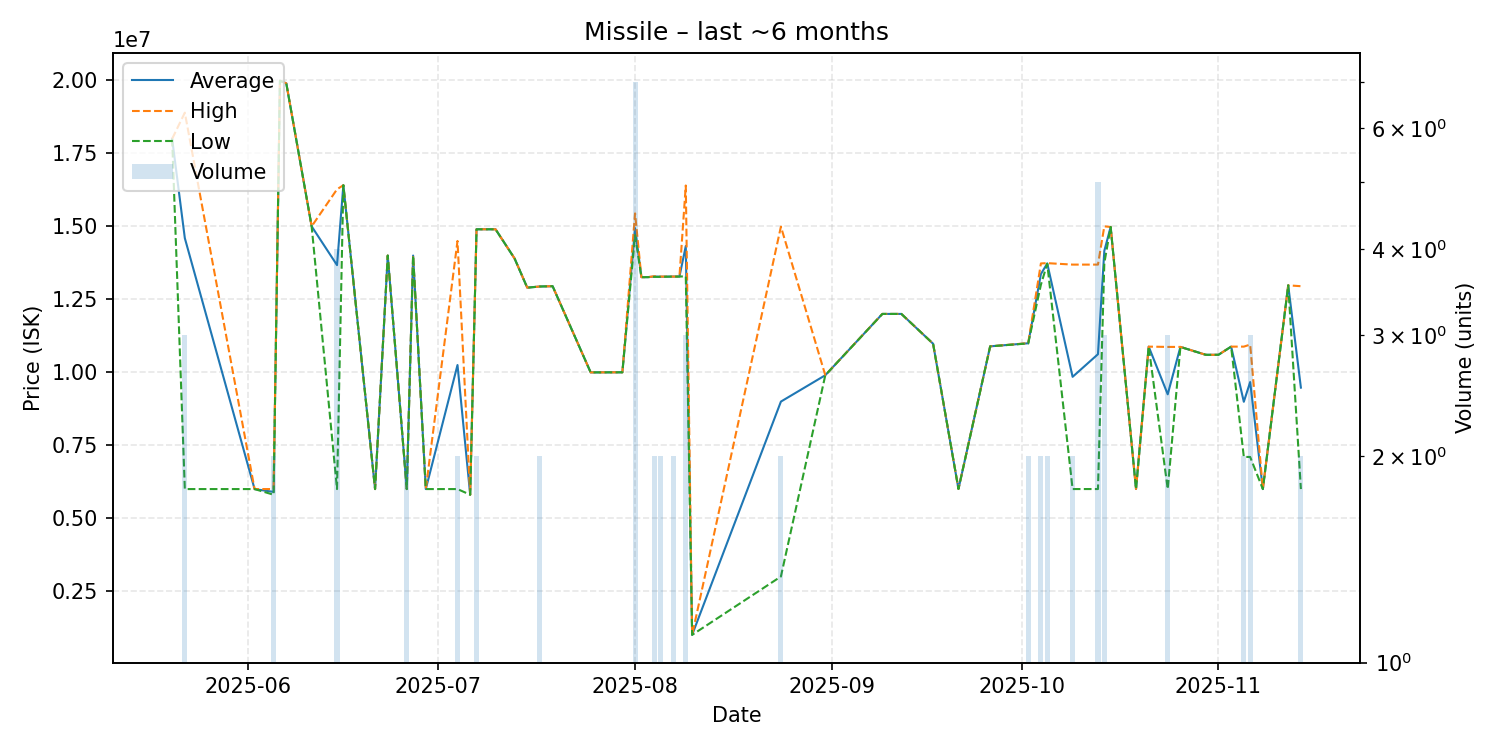

Source data for this figure (header and first rows):
date, average, highest, lowest, order_count, volume
2025-05-20, 18000000, 18000000, 18000000, 1, 1
2025-05-22, 14596667, 18895000, 6000000, 3, 3
2025-06-02, 6000000, 6000000, 6000000, 1, 1
2025-06-05, 5903000, 6000000, 5806000, 2, 2
2025-06-06, 19990000, 19990000, 19990000, 1, 1
2025-06-07, 19900000, 19900000, 19900000, 1, 1
2025-06-11, 15000000, 15000000, 15000000, 1, 1
2025-06-15, 13672500, 16270000, 6000000, 4, 4
2025-06-16, 16410000, 16410000, 16410000, 1, 1
2025-06-21, 6000000, 6000000, 6000000, 1, 1
2025-06-23, 14000000, 14000000, 14000000, 1, 1
2025-06-26, 6000000, 6000000, 6000000, 1, 2
2025-06-27, 14000000, 14000000, 14000000, 1, 1
2025-06-29, 6000000, 6000000, 6000000, 1, 1
2025-07-04, 10250000, 14500000, 6000000, 2, 2
2025-07-06, 5806000, 5806000, 5806000, 1, 1
2025-07-07, 14900000, 14900000, 14900000, 2, 2
2025-07-10, 14900000, 14900000, 14900000, 1, 1
2025-07-13, 13900000, 13900000, 13900000, 1, 1
2025-07-15, 12900000, 12900000, 12900000, 1, 1
2025-07-17, 12940000, 12940000, 12940000, 2, 2
2025-07-19, 12950000, 12950000, 12950000, 1, 1
2025-07-25, 9997000, 9997000, 9997000, 1, 1
2025-07-26, 9998000, 9998000, 9998000, 1, 1
2025-07-29, 10000000, 10000000, 10000000, 1, 1
2025-07-30, 10000000, 10000000, 10000000, 1, 1
2025-08-01, 14937143, 15445000, 14700000, 7, 7
2025-08-02, 13260000, 13260000, 13260000, 1, 1
2025-08-03, 13260000, 13260000, 13260000, 1, 1
2025-08-04, 13280000, 13290000, 13270000, 2, 2
2025-08-05, 13275000, 13280000, 13270000, 2, 2
2025-08-07, 13280000, 13280000, 13280000, 2, 2
2025-08-08, 13280000, 13280000, 13280000, 1, 1
2025-08-09, 14326667, 16400000, 13290000, 3, 3
2025-08-10, 1005000, 1005000, 1005000, 1, 1
2025-08-24, 8997000, 14990000, 3004000, 2, 2
2025-08-31, 9900000, 9900000, 9900000, 1, 1
2025-09-09, 12000000, 12000000, 12000000, 1, 1
2025-09-12, 12000000, 12000000, 12000000, 1, 1
2025-09-17, 10980000, 10980000, 10980000, 1, 1
2025-09-21, 6004000, 6004000, 6004000, 1, 1
2025-09-26, 10890000, 10890000, 10890000, 1, 1
2025-10-02, 10995000, 11000000, 10990000, 2, 2
2025-10-04, 13365000, 13730000, 13000000, 2, 2
2025-10-05, 13730000, 13740000, 13720000, 2, 2
2025-10-09, 9845500, 13690000, 6001000, 2, 2
2025-10-13, 10620400, 13690000, 6001000, 5, 5
2025-10-14, 14160000, 15000000, 13740000, 3, 3
2025-10-15, 14980000, 14980000, 14980000, 1, 1
2025-10-19, 6004000, 6004000, 6004000, 1, 1
2025-10-21, 10880000, 10880000, 10880000, 1, 1
2025-10-24, 9246667, 10870000, 6000000, 3, 3
2025-10-26, 10870000, 10870000, 10870000, 1, 1
2025-10-30, 10600000, 10600000, 10600000, 1, 1
2025-11-01, 10600000, 10600000, 10600000, 1, 1
2025-11-03, 10880000, 10880000, 10880000, 1, 1
2025-11-05, 8990500, 10880000, 7101000, 2, 2
2025-11-06, 9666667, 10950000, 7100000, 3, 3
2025-11-08, 6000000, 6000000, 6000000, 1, 1
2025-11-12, 12980000, 12980000, 12980000, 1, 1
... 1 more rows
